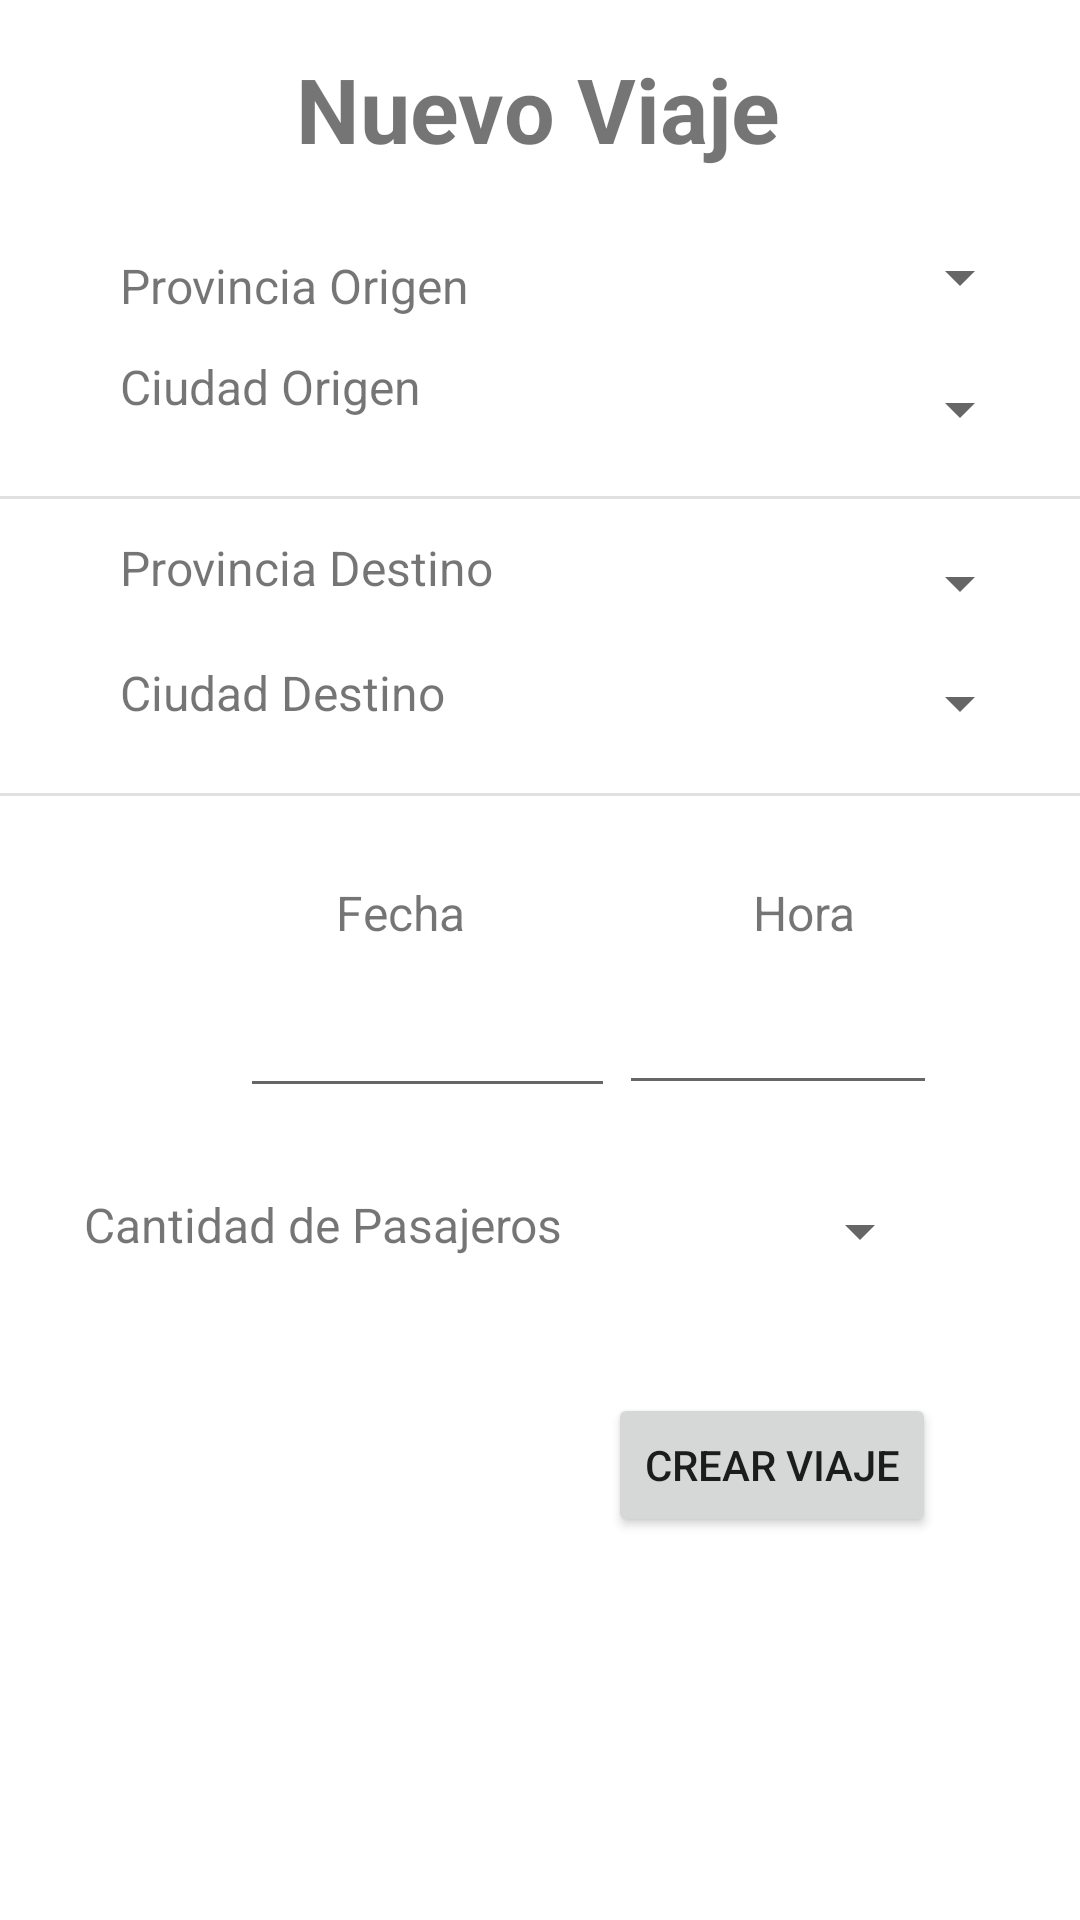

Android layout source for this screen:
<!-- AndroidManifest.xml: application theme Theme.Carpooling -->
<!-- res/layout/activity_nuevo_viaje.xml -->
<?xml version="1.0" encoding="utf-8"?>
<androidx.constraintlayout.widget.ConstraintLayout xmlns:android="http://schemas.android.com/apk/res/android"
    xmlns:app="http://schemas.android.com/apk/res-auto"
    xmlns:tools="http://schemas.android.com/tools"
    android:layout_width="match_parent"
    android:layout_height="match_parent"
    tools:context=".Dominio.CrearViaje">

    <Spinner
        android:id="@+id/spCantPasajeros"
        android:layout_width="126dp"
        android:layout_height="28dp"
        android:layout_marginTop="28dp"
        android:layout_marginEnd="52dp"
        android:gravity="center"
        android:textAlignment="center"
        app:layout_constraintEnd_toEndOf="parent"
        app:layout_constraintHorizontal_bias="0.577"
        app:layout_constraintStart_toEndOf="@+id/txtViewCantPasajeros"
        app:layout_constraintTop_toBottomOf="@+id/edTextHora" />

    <TextView
        android:id="@+id/txtViewFechayHora2"
        android:layout_width="wrap_content"
        android:layout_height="wrap_content"
        android:layout_marginStart="96dp"
        android:layout_marginTop="28dp"
        android:text="@string/Hora"
        android:textSize="16sp"
        app:layout_constraintStart_toEndOf="@+id/txtViewFechayHora"
        app:layout_constraintTop_toBottomOf="@+id/divider2" />

    <Spinner
        android:id="@+id/spCiudadOrigen"
        android:layout_width="160dp"
        android:layout_height="32dp"
        android:layout_marginTop="12dp"
        android:layout_marginEnd="16dp"
        app:layout_constraintEnd_toEndOf="parent"
        app:layout_constraintTop_toBottomOf="@+id/spProvOrigen" />

    <Spinner
        android:id="@+id/spProvDestino"
        android:layout_width="160dp"
        android:layout_height="32dp"
        android:layout_marginTop="12dp"
        android:layout_marginEnd="16dp"
        app:layout_constraintEnd_toEndOf="parent"
        app:layout_constraintTop_toBottomOf="@+id/divider" />

    <Spinner
        android:id="@+id/spCiudadDestino"
        android:layout_width="160dp"
        android:layout_height="32dp"
        android:layout_marginTop="8dp"
        android:layout_marginEnd="16dp"
        app:layout_constraintEnd_toEndOf="parent"
        app:layout_constraintTop_toBottomOf="@+id/spProvDestino" />

    <View
        android:id="@+id/divider2"
        android:layout_width="409dp"
        android:layout_height="1dp"
        android:layout_marginTop="112dp"
        android:background="?android:attr/listDivider"
        app:layout_constraintEnd_toEndOf="parent"
        app:layout_constraintStart_toStartOf="parent"
        app:layout_constraintTop_toBottomOf="@+id/spCiudadOrigen" />

    <TextView
        android:id="@+id/txtViewTitulo"
        android:layout_width="wrap_content"
        android:layout_height="wrap_content"
        android:layout_marginTop="16dp"
        android:text="@string/TituloNuevoViaje"
        android:textAlignment="viewStart"
        android:textSize="30sp"
        android:textStyle="bold"
        app:layout_constraintEnd_toEndOf="parent"
        app:layout_constraintHorizontal_bias="0.497"
        app:layout_constraintStart_toStartOf="parent"
        app:layout_constraintTop_toTopOf="parent" />

    <Button
        android:id="@+id/btnCrearViaje"
        android:layout_width="wrap_content"
        android:layout_height="wrap_content"
        android:layout_marginTop="40dp"
        android:layout_marginEnd="48dp"
        android:onClick="onClickCrearViaje"
        android:text="@string/CrearViaje"
        app:layout_constraintEnd_toEndOf="parent"
        app:layout_constraintTop_toBottomOf="@+id/spCantPasajeros" />

    <TextView
        android:id="@+id/txtViewCiudadDestino"
        android:layout_width="wrap_content"
        android:layout_height="wrap_content"
        android:layout_marginStart="40dp"
        android:layout_marginTop="20dp"
        android:text="@string/CiudadDestino"
        android:textSize="16sp"
        app:layout_constraintStart_toStartOf="parent"
        app:layout_constraintTop_toBottomOf="@+id/txtViewProvDestino" />

    <TextView
        android:id="@+id/txtViewProvOrigen"
        android:layout_width="wrap_content"
        android:layout_height="wrap_content"
        android:layout_marginStart="40dp"
        android:layout_marginTop="28dp"
        android:text="@string/ProvinciaOrigen"
        android:textSize="16sp"
        app:layout_constraintStart_toStartOf="parent"
        app:layout_constraintTop_toBottomOf="@+id/txtViewTitulo" />

    <TextView
        android:id="@+id/txtViewCiudadOrigen"
        android:layout_width="wrap_content"
        android:layout_height="wrap_content"
        android:layout_marginStart="40dp"
        android:layout_marginTop="12dp"
        android:text="@string/CiudadOrigen"
        android:textSize="16sp"
        app:layout_constraintStart_toStartOf="parent"
        app:layout_constraintTop_toBottomOf="@+id/txtViewProvOrigen" />

    <TextView
        android:id="@+id/txtViewFechayHora"
        android:layout_width="wrap_content"
        android:layout_height="wrap_content"
        android:layout_marginStart="112dp"
        android:layout_marginTop="28dp"
        android:text="@string/Fecha"
        android:textSize="16sp"
        app:layout_constraintStart_toStartOf="parent"
        app:layout_constraintTop_toBottomOf="@+id/divider2" />

    <TextView
        android:id="@+id/txtViewProvDestino"
        android:layout_width="wrap_content"
        android:layout_height="wrap_content"
        android:layout_marginStart="40dp"
        android:layout_marginTop="12dp"
        android:text="@string/ProvinciaDestino"
        android:textSize="16sp"
        app:layout_constraintStart_toStartOf="parent"
        app:layout_constraintTop_toBottomOf="@+id/divider" />

    <TextView
        android:id="@+id/txtViewCantPasajeros"
        android:layout_width="wrap_content"
        android:layout_height="wrap_content"
        android:layout_marginStart="28dp"
        android:layout_marginTop="28dp"
        android:text="@string/CantidadPasajeros"
        android:textSize="16sp"
        app:layout_constraintStart_toStartOf="parent"
        app:layout_constraintTop_toBottomOf="@+id/edTextFecha" />

    <View
        android:id="@+id/divider"
        android:layout_width="409dp"
        android:layout_height="1dp"
        android:background="?android:attr/listDivider"
        app:layout_constraintBottom_toTopOf="@+id/divider2"
        app:layout_constraintEnd_toEndOf="parent"
        app:layout_constraintStart_toStartOf="parent"
        app:layout_constraintTop_toBottomOf="@+id/spCiudadOrigen"
        app:layout_constraintVertical_bias="0.117" />

    <Spinner
        android:id="@+id/spProvOrigen"
        android:layout_width="160dp"
        android:layout_height="32dp"
        android:layout_marginTop="20dp"
        android:layout_marginEnd="16dp"
        app:layout_constraintEnd_toEndOf="parent"
        app:layout_constraintTop_toBottomOf="@+id/txtViewTitulo" />

    <EditText
        android:id="@+id/edTextHora"
        android:layout_width="106dp"
        android:layout_height="47dp"
        android:layout_marginTop="56dp"
        android:layout_marginEnd="44dp"
        android:ems="10"
        android:inputType="time"
        app:layout_constraintEnd_toEndOf="parent"
        app:layout_constraintHorizontal_bias="0.285"
        app:layout_constraintStart_toEndOf="@+id/edTextFecha"
        app:layout_constraintTop_toBottomOf="@+id/divider2" />

    <EditText
        android:id="@+id/edTextFecha"
        android:layout_width="125dp"
        android:layout_height="48dp"
        android:layout_marginStart="80dp"
        android:layout_marginTop="56dp"
        android:editable="false"
        android:ems="10"
        android:enabled="true"
        android:inputType="date"
        android:onClick="onClickFechaViaje"
        app:layout_constraintStart_toStartOf="parent"
        app:layout_constraintTop_toBottomOf="@+id/divider2" />

</androidx.constraintlayout.widget.ConstraintLayout>
<!-- resources referenced by this layout -->
<resources>
  <string name="CantidadPasajeros">Cantidad de Pasajeros</string>
  <string name="CiudadDestino">Ciudad Destino</string>
  <string name="CiudadOrigen">Ciudad Origen</string>
  <string name="CrearViaje">Crear Viaje</string>
  <string name="Fecha">Fecha</string>
  <string name="Hora">Hora</string>
  <string name="ProvinciaDestino">Provincia Destino</string>
  <string name="ProvinciaOrigen">Provincia Origen</string>
  <string name="TituloNuevoViaje">Nuevo Viaje</string>
  <style name="Theme.Carpooling" parent="Theme.MaterialComponents.DayNight.NoActionBar">
          
          <item name="colorPrimary">@color/custom3</item>
          <item name="colorPrimaryVariant">@color/custom2</item>
          <item name="colorOnPrimary">@color/custom2</item>
          
          <item name="colorSecondary">@color/custom2</item>
          <item name="colorSecondaryVariant">@color/custom2</item>
          <item name="colorOnSecondary">@color/white</item>
          
          <item name="android:statusBarColor" tools:targetApi="l">?attr/colorPrimaryVariant</item>
          
      </style>
  <color name="custom3">#9c8ade</color>
  <color name="custom2">#2c2a4a</color>
  <color name="white">#FFFFFFFF</color>
</resources>
